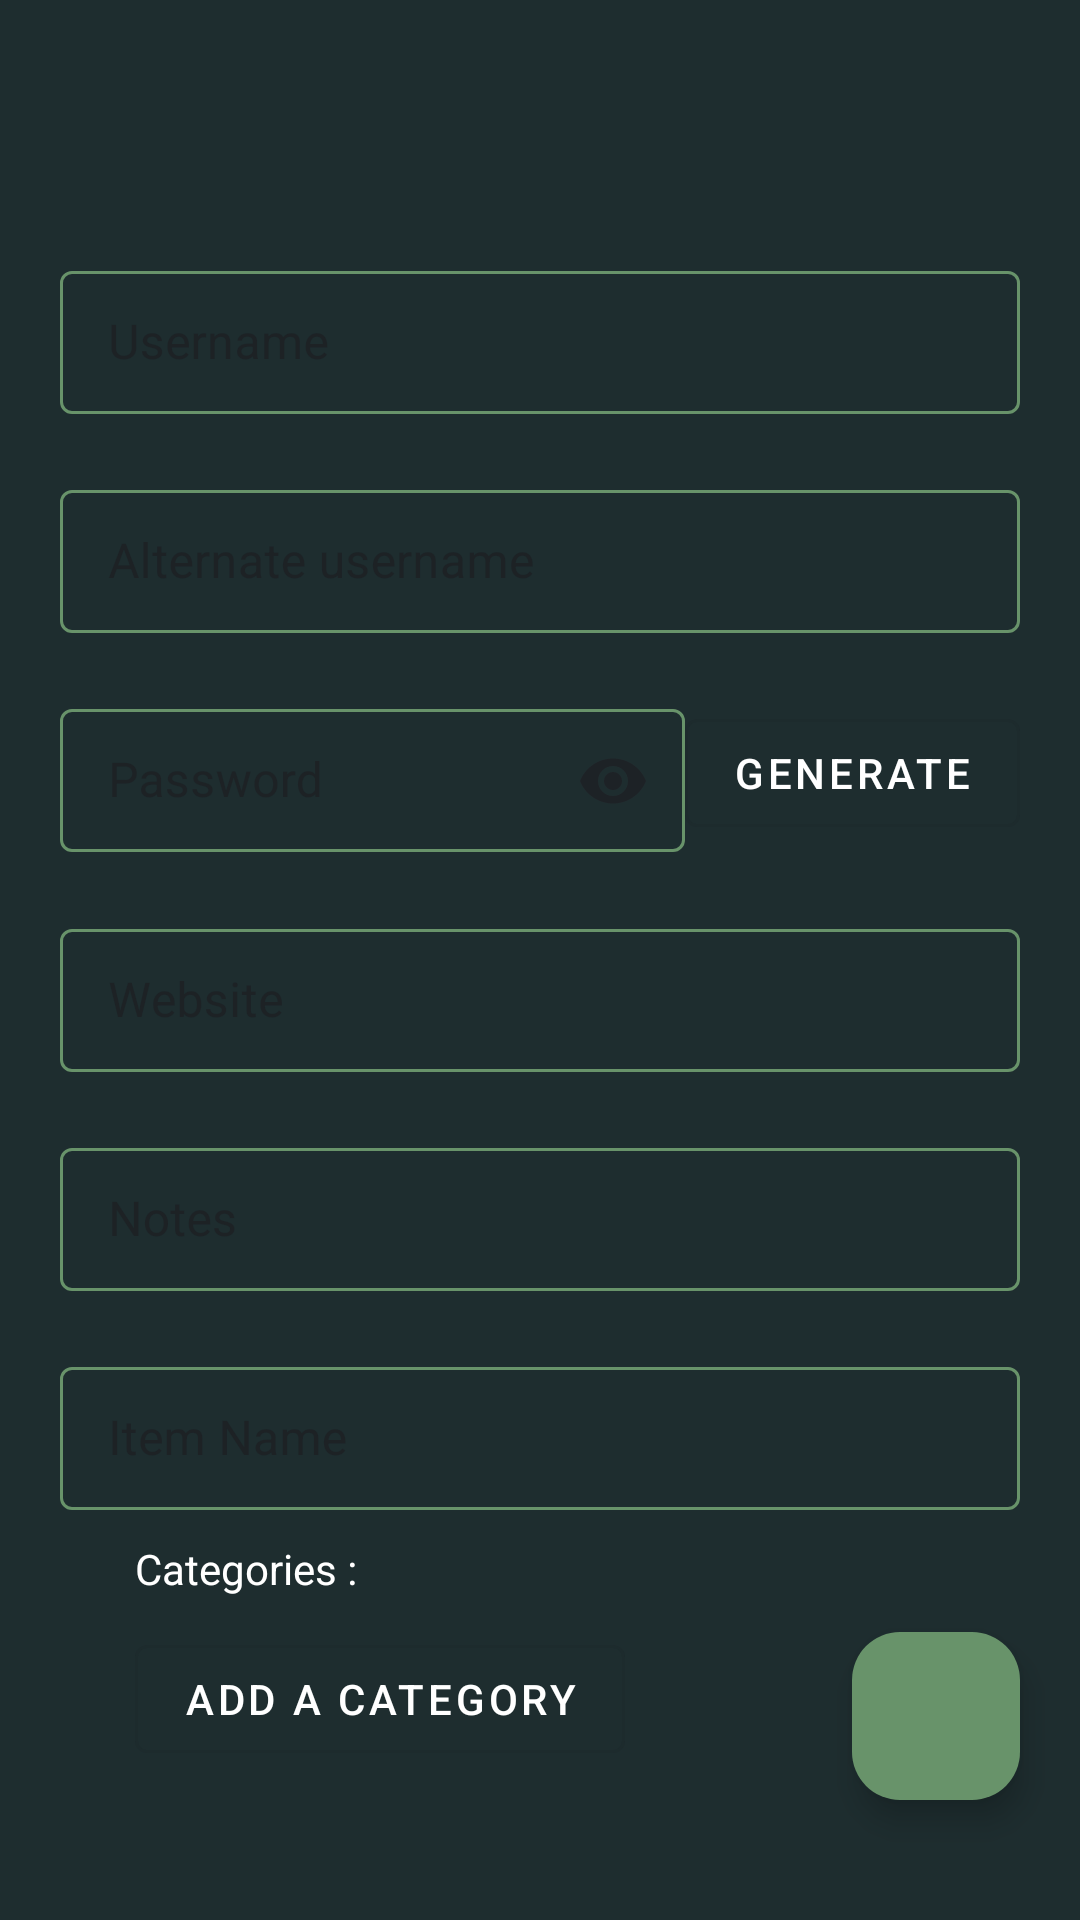

Android layout source for this screen:
<!-- AndroidManifest.xml: application theme Theme.Passwordia -->
<!-- res/layout/activity_create_login_data.xml -->
<?xml version="1.0" encoding="utf-8"?>
<androidx.constraintlayout.widget.ConstraintLayout
    xmlns:android="http://schemas.android.com/apk/res/android"
    xmlns:app="http://schemas.android.com/apk/res-auto"
    xmlns:tools="http://schemas.android.com/tools"
    android:paddingTop="35dp"  android:paddingBottom="20dp"
    android:layout_width="match_parent"
    android:layout_height="match_parent"
    tools:context=".activities.CreateLoginData"
    android:background="@color/backgroundColor">

    <androidx.core.widget.NestedScrollView
        android:layout_width="match_parent"
        android:layout_height="match_parent"
        app:layout_constraintTop_toTopOf="parent"
        app:layout_constraintEnd_toEndOf="parent"
        app:layout_constraintStart_toStartOf="parent"
        app:layout_constraintBottom_toBottomOf="parent"
        >

        <LinearLayout
            android:layout_width="match_parent"
            android:layout_height="wrap_content"
            android:gravity="center"
            android:orientation="vertical">

        <com.google.android.material.textfield.TextInputLayout
            android:id="@id/usernameLayout"
            android:layout_width="320dp"
            android:layout_height="wrap_content"
            android:layout_marginTop="50dp"
            style="@style/InputLayoutStyle"
            app:layout_constraintEnd_toEndOf="parent"
            app:layout_constraintStart_toStartOf="parent"
            app:layout_constraintTop_toTopOf="parent">

            <com.google.android.material.textfield.TextInputEditText
                android:id="@+id/username"
                android:layout_width="320dp"
                android:layout_height="wrap_content"
                android:textColor="@color/white"
                android:hint="@string/username" />

        </com.google.android.material.textfield.TextInputLayout>

        <com.google.android.material.textfield.TextInputLayout
            android:id="@+id/alternateUsernameLayout"
            android:layout_width="320dp"
            android:layout_height="wrap_content"
            android:layout_marginTop="20dp"
            style="@style/InputLayoutStyle"
            app:layout_constraintEnd_toEndOf="parent"
            app:layout_constraintStart_toStartOf="parent"
            app:layout_constraintTop_toBottomOf="@+id/usernameLayout">

            <com.google.android.material.textfield.TextInputEditText
                android:id="@+id/alternateUsername"
                android:layout_width="320dp"
                android:layout_height="wrap_content"
                android:textColor="@color/white"
                android:hint="@string/alternate_username" />

        </com.google.android.material.textfield.TextInputLayout>

        <LinearLayout
            android:id="@+id/passLayout"
            android:layout_width="320dp"
            android:orientation="horizontal"
            android:layout_height="wrap_content"
            android:layout_marginTop="20dp"
            app:layout_constraintTop_toBottomOf="@+id/alternateUsernameLayout"
            app:layout_constraintStart_toStartOf="parent"
            app:layout_constraintEnd_toEndOf="parent">

            <com.google.android.material.textfield.TextInputLayout
                android:id="@+id/passTextLayout"
                android:layout_width="0dp"
                android:layout_height="wrap_content"
                android:layout_weight="1"
                style="@style/InputLayoutStyle"
                app:endIconDrawable="@drawable/eye_icon"
                app:endIconMode="password_toggle">

                <com.google.android.material.textfield.TextInputEditText
                    android:id="@+id/pass"
                    android:layout_width="match_parent"
                    android:layout_height="wrap_content"
                    android:textColor="@color/white"
                    android:inputType="textPassword"
                    android:hint="@string/password" />

            </com.google.android.material.textfield.TextInputLayout>

            <com.google.android.material.button.MaterialButton
                android:id="@+id/passwordGenerator"
                android:layout_width="wrap_content"
                android:layout_height="wrap_content"
                style="@style/Widget.MaterialComponents.Button.OutlinedButton"
                android:textColor="@color/white"
                android:text="@string/generate"
                android:layout_gravity="center_vertical"/>

        </LinearLayout>

        <com.google.android.material.textfield.TextInputLayout
            android:id="@+id/websiteLayout"
            android:layout_width="320dp"
            android:layout_height="wrap_content"
            android:layout_marginTop="20dp"
            style="@style/InputLayoutStyle"
            app:layout_constraintEnd_toEndOf="parent"
            app:layout_constraintStart_toStartOf="parent"
            app:layout_constraintTop_toBottomOf="@+id/passLayout">

            <com.google.android.material.textfield.TextInputEditText
                android:id="@+id/website"
                android:layout_width="320dp"
                android:layout_height="wrap_content"
                android:textColor="@color/white"
                android:hint="@string/website" />

        </com.google.android.material.textfield.TextInputLayout>

        <com.google.android.material.textfield.TextInputLayout
            android:id="@+id/notesLayout"
            android:layout_width="320dp"
            android:layout_height="wrap_content"
            android:layout_marginTop="20dp"
            style="@style/InputLayoutStyle"
            app:layout_constraintEnd_toEndOf="parent"
            app:layout_constraintStart_toStartOf="parent"
            app:layout_constraintTop_toBottomOf="@+id/websiteLayout">

            <com.google.android.material.textfield.TextInputEditText
                android:id="@+id/notes"
                android:layout_width="320dp"
                android:layout_height="wrap_content"
                android:textColor="@color/white"
                android:hint="@string/notes" />

        </com.google.android.material.textfield.TextInputLayout>

        <com.google.android.material.textfield.TextInputLayout
            android:id="@+id/itemNameLayout"
            android:layout_width="320dp"
            android:layout_height="wrap_content"
            android:layout_marginTop="20dp"
            style="@style/InputLayoutStyle"
            app:layout_constraintEnd_toEndOf="parent"
            app:layout_constraintStart_toStartOf="parent"
            app:layout_constraintTop_toBottomOf="@+id/notesLayout">

            <com.google.android.material.textfield.TextInputEditText
                android:id="@+id/itemName"
                android:layout_width="320dp"
                android:layout_height="wrap_content"
                android:textColor="@color/white"
                android:hint="@string/item_name" />

        </com.google.android.material.textfield.TextInputLayout>

        <TextView
            android:layout_width="wrap_content"
            android:layout_height="wrap_content"
            android:layout_gravity="left"
            android:layout_marginStart="45dp"
            android:layout_marginTop="10dp"
            android:text="Categories :"/>

            <com.google.android.material.button.MaterialButton
                android:id="@+id/categoryButton"
                android:layout_width="wrap_content"
                android:layout_height="wrap_content"
                android:layout_gravity="start"
                android:text="ADD A Category"
                android:textColor="@color/white"
                style="@style/Widget.MaterialComponents.Button.OutlinedButton"
                android:layout_marginStart="45dp"
                android:layout_marginEnd="45dp"
                android:layout_marginTop="10dp"/>

            <com.google.android.material.chip.ChipGroup
                android:id="@+id/chipGroup"
                android:layout_width="wrap_content"
                android:layout_height="wrap_content"
                android:layout_marginTop="8dp"
                android:layout_marginStart="45dp"
                android:layout_gravity="start"
                app:layout_constraintTop_toBottomOf="@id/categoryButton">
            </com.google.android.material.chip.ChipGroup>



        </LinearLayout>
        
    </androidx.core.widget.NestedScrollView>

    <com.google.android.material.floatingactionbutton.FloatingActionButton
        android:id="@+id/createLoginData"
        android:layout_width="wrap_content"
        android:layout_height="wrap_content"
        android:layout_marginEnd="20dp"
        android:layout_marginBottom="20dp"
        android:backgroundTint="@color/progressBarColor"
        android:tint="@color/white"
        app:layout_constraintBottom_toBottomOf="parent"
        app:layout_constraintEnd_toEndOf="parent"
        android:src="@drawable/check_icon" />

</androidx.constraintlayout.widget.ConstraintLayout>
<!-- resources referenced by this layout -->
<resources>
  <color name="backgroundColor">#1E2D2F</color>
  <color name="progressBarColor">#68936A</color>
  <color name="white">#FFFFFFFF</color>
  <string name="alternate_username">Alternate username</string>
  <string name="generate">Generate</string>
  <string name="item_name">Item Name</string>
  <string name="notes">Notes</string>
  <string name="password">Password</string>
  <string name="username">Username</string>
  <string name="website">Website</string>
  <style name="InputLayoutStyle" parent="Widget.MaterialComponents.TextInputLayout.OutlinedBox.Dense">
          <item name="boxStrokeColor">@color/text_input_box_stroke</item>
          <item name="hintTextColor">@color/white</item>
          <item name="boxBackgroundMode">outline</item>
          <item name="android:textCursorDrawable">@drawable/custom_cursor</item>
      </style>
  <style name="Theme.Passwordia" parent="Theme.Material3.DayNight.NoActionBar">
          <item name="android:textColor">@color/white</item>
          <item name="android:textColorPrimary">@android:color/white</item>
          <item name="colorPrimary">@color/progressBarColor</item>
          <item name="android:statusBarColor">@color/feedColor</item>
          <item name="android:windowTranslucentStatus">false</item>
      </style>
  <!-- drawable custom_cursor (drawable) -->
  <?xml version="1.0" encoding="utf-8"?>
  <shape xmlns:android="http://schemas.android.com/apk/res/android">
      <size android:width="2dp" />
      <solid android:color="@color/progressBarColor" />
  </shape>
  <color name="feedColor">#182425</color>
</resources>
